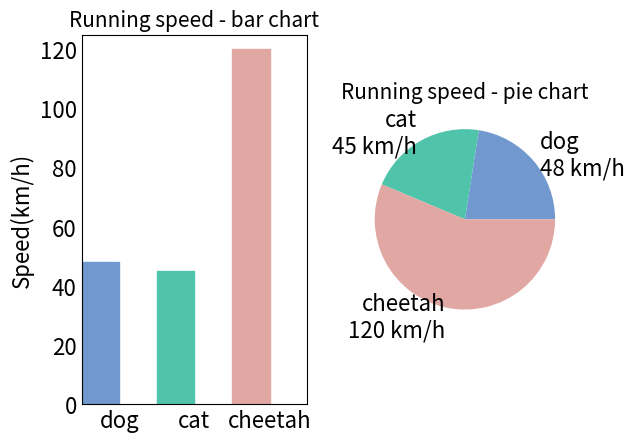

Python code for this plot:
import numpy as np
import matplotlib as mpl
import matplotlib.pyplot as plt

mpl.rcParams['axes.titlesize'] = 15
mpl.rcParams['xtick.labelsize'] = 16
mpl.rcParams['ytick.labelsize'] = 16
mpl.rcParams['axes.labelsize'] = 16
mpl.rcParams['xtick.major.size'] = 0
mpl.rcParams['ytick.major.size'] = 0

# 包含了狗，猫和猎豹的最高奔跑速度，还有对应的可视化颜色
speed_map = {
    'dog': (48, '#7199cf'),
    'cat': (45, '#4fc4aa'),
    'cheetah': (120, '#e1a7a2')
}

# 整体图的标题
fig = plt.figure('Bar chart & Pie chart')

# 在整张图上加入一个子图，121的意思是在一个1行2列的子图中的第一张
ax = fig.add_subplot(121)
ax.set_title('Running speed - bar chart')

# 生成x轴每个元素的位置
xticks = np.arange(3)

# 定义柱状图每个柱的宽度
bar_width = 0.5

# 动物名称
animals = speed_map.keys()

# 奔跑速度
speeds = [x[0] for x in speed_map.values()]

# 对应颜色
colors = [x[1] for x in speed_map.values()]

# 画柱状图，横轴是动物标签的位置，纵轴是速度，定义柱的宽度，同时设置柱的边缘为透明
bars = ax.bar(xticks, speeds, width=bar_width, edgecolor='none')

# 设置y轴的标题
ax.set_ylabel('Speed(km/h)')

# x轴每个标签的具体位置，设置为每个柱的中央
ax.set_xticks(xticks+bar_width/2)

# 设置每个标签的名字
ax.set_xticklabels(animals)

# 设置x轴的范围
ax.set_xlim([bar_width/2-0.5, 3-bar_width/2])

# 设置y轴的范围
ax.set_ylim([0, 125])

# 给每个bar分配指定的颜色
for bar, color in zip(bars, colors):
    bar.set_color(color)

# 在122位置加入新的图
ax = fig.add_subplot(122)
ax.set_title('Running speed - pie chart')

# 生成同时包含名称和速度的标签
labels = ['{}\n{} km/h'.format(animal, speed) for animal, speed in zip(animals, speeds)]

# 画饼状图，并指定标签和对应颜色
ax.pie(speeds, labels=labels, colors=colors)

plt.show()